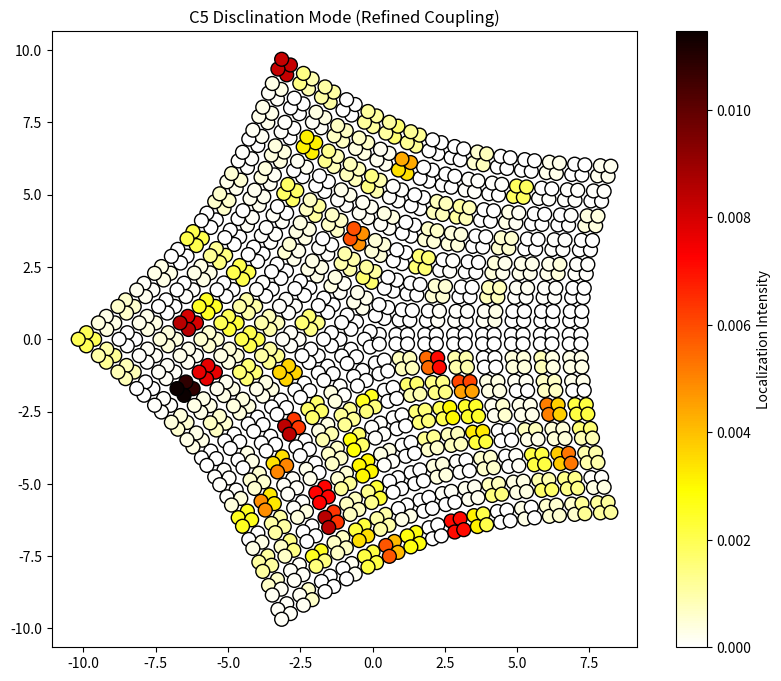
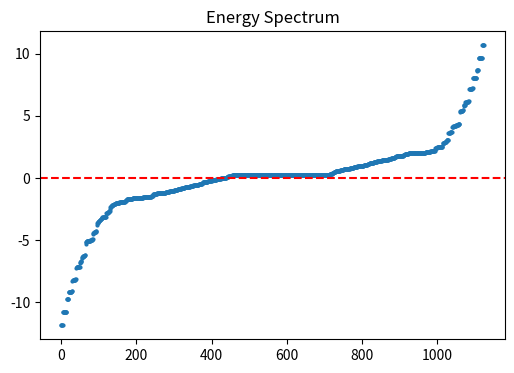

These charts were generated, in order, by the following Python code:
import numpy as np
import matplotlib.pyplot as plt

# ==========================================
# 1. 核心参数
# ==========================================
target_n = 5
Nx, Ny = 8, 8
a = 1.0
delta = 0.2  # 调小一点，使胞内点更聚集，方便观察
t1, t2 = -0.2, -1.0
tn = -0.8    # 跨象限的核心耦合

# ==========================================
# 2. 带标签的原子生成 (Step 1 改进)
# ==========================================
q1_atoms = []
q1_tags = [] # 记录 (cell_i, cell_j, sub_index)

for i in range(Nx):
    for j in range(Ny):
        cx, cy = i * a, j * a
        # 胞内 4 个点：0:(左下), 1:(右下), 2:(左上), 3:(右上)
        basis = np.array([
            [cx-delta, cy-delta], [cx+delta, cy-delta],
            [cx-delta, cy+delta], [cx+delta, cy+delta]
        ])
        for idx, atom in enumerate(basis):
            # 这里的切割逻辑：保留属于第一象限的物理点
            if atom[0] >= -1e-9 and atom[1] >= -1e-9:
                q1_atoms.append(atom)
                q1_tags.append((i, j, idx))

q1_pos = np.array(q1_atoms)
coeff = (360.0 / target_n) / 90.0

# = ::::::::::::::::::::::::::::::::::::::::
# 3. 旋转与拼接 (保留标签)
# = ::::::::::::::::::::::::::::::::::::::::
final_pos = []
final_tags = [] # 记录 (sector_k, cell_i, cell_j, sub_index)

for k in range(target_n):
    theta = k * (2 * np.pi / target_n)
    rot = np.array([[np.cos(theta), -np.sin(theta)], [np.sin(theta), np.cos(theta)]])
    
    for m in range(len(q1_pos)):
        x, y = q1_pos[m]
        r = np.sqrt(x**2 + y**2)
        phi = np.arctan2(y, x) * coeff
        new_xy = np.array([r * np.cos(phi), r * np.sin(phi)]) @ rot.T
        
        final_pos.append(new_xy)
        # tag: [象限序号, 晶胞x, 晶胞y, 胞内序号]
        final_tags.append((k, q1_tags[m][0], q1_tags[m][1], q1_tags[m][2]))

pos = np.array(final_pos)
tags = np.array(final_tags)
num = len(pos)

# = ::::::::::::::::::::::::::::::::::::::::
# 4. 构建哈密顿量 (精准逻辑判定)
# = ::::::::::::::::::::::::::::::::::::::::
H = np.zeros((num, num), dtype=complex)

for i in range(num):
    k1, xi1, yi1, sub1 = tags[i]
    for j in range(i + 1, num):
        k2, xi2, yi2, sub2 = tags[j]
        
        # --- 情况 A: 同一扇区 (k1 == k2) ---
        if k1 == k2:
            # 胞内耦合 (同一 xi, yi)
            if xi1 == xi2 and yi1 == yi2:
                H[i, j] = H[j, i] = t1
            # 胞间耦合 (相邻 xi 或 yi)
            elif abs(xi1 - xi2) + abs(yi1 - yi2) == 1:
                # 只有面对面的原子才耦合 (BBH模型标准逻辑)
                dist_phys = np.linalg.norm(pos[i] - pos[j])
                if dist_phys < a * 1.1: # 辅助距离判定
                    H[i, j] = H[j, i] = t2

        # --- 情况 B: 跨扇区核心耦合 (重点！) ---
        else:
            # 判断是否是相邻扇区 (例如 0和1, 1和2, ..., n-1和0)
            if abs(k1 - k2) == 1 or abs(k1 - k2) == target_n - 1:
                # 1. 中心晶胞 (0,0) 的跨象限原子耦合
                if xi1 == 0 and yi1 == 0 and xi2 == 0 and yi2 == 0:
                    H[i, j] = H[j, i] = tn
                
                # 2. 邻边晶胞 (i=1, j=0) 或 (i=0, j=1) 
                # 判定“内侧原子”：通常是 index 0 或 2 (取决于坐标系旋转方向)
                # 这里简化处理：只要物理距离极近且在中心附近的跨扇区点
                dist_phys = np.linalg.norm(pos[i] - pos[j])
                if dist_phys < (a - 2*delta) * 1.2 and (xi1+yi1 <= 1 and xi2+yi2 <= 1):
                    H[i, j] = H[j, i] = tn

# ==========================================
# 5. 求解与绘图
# ==========================================
E, V = np.linalg.eigh(H)
mid_idx = len(E) // 2 # 寻找零能模

plt.figure(figsize=(10, 8))
plt.scatter(pos[:,0], pos[:,1], c=np.abs(V[:, mid_idx])**2, s=100, cmap='hot_r', edgecolors='k')
plt.colorbar(label="Localization Intensity")
plt.title(f"C{target_n} Disclination Mode (Refined Coupling)")
plt.gca().set_aspect('equal')
plt.show()

# 打印能级图确认 gap
plt.figure(figsize=(6, 4))
plt.plot(E, 'o', ms=2)
plt.axhline(0, color='r', ls='--')
plt.title("Energy Spectrum")
plt.show()
